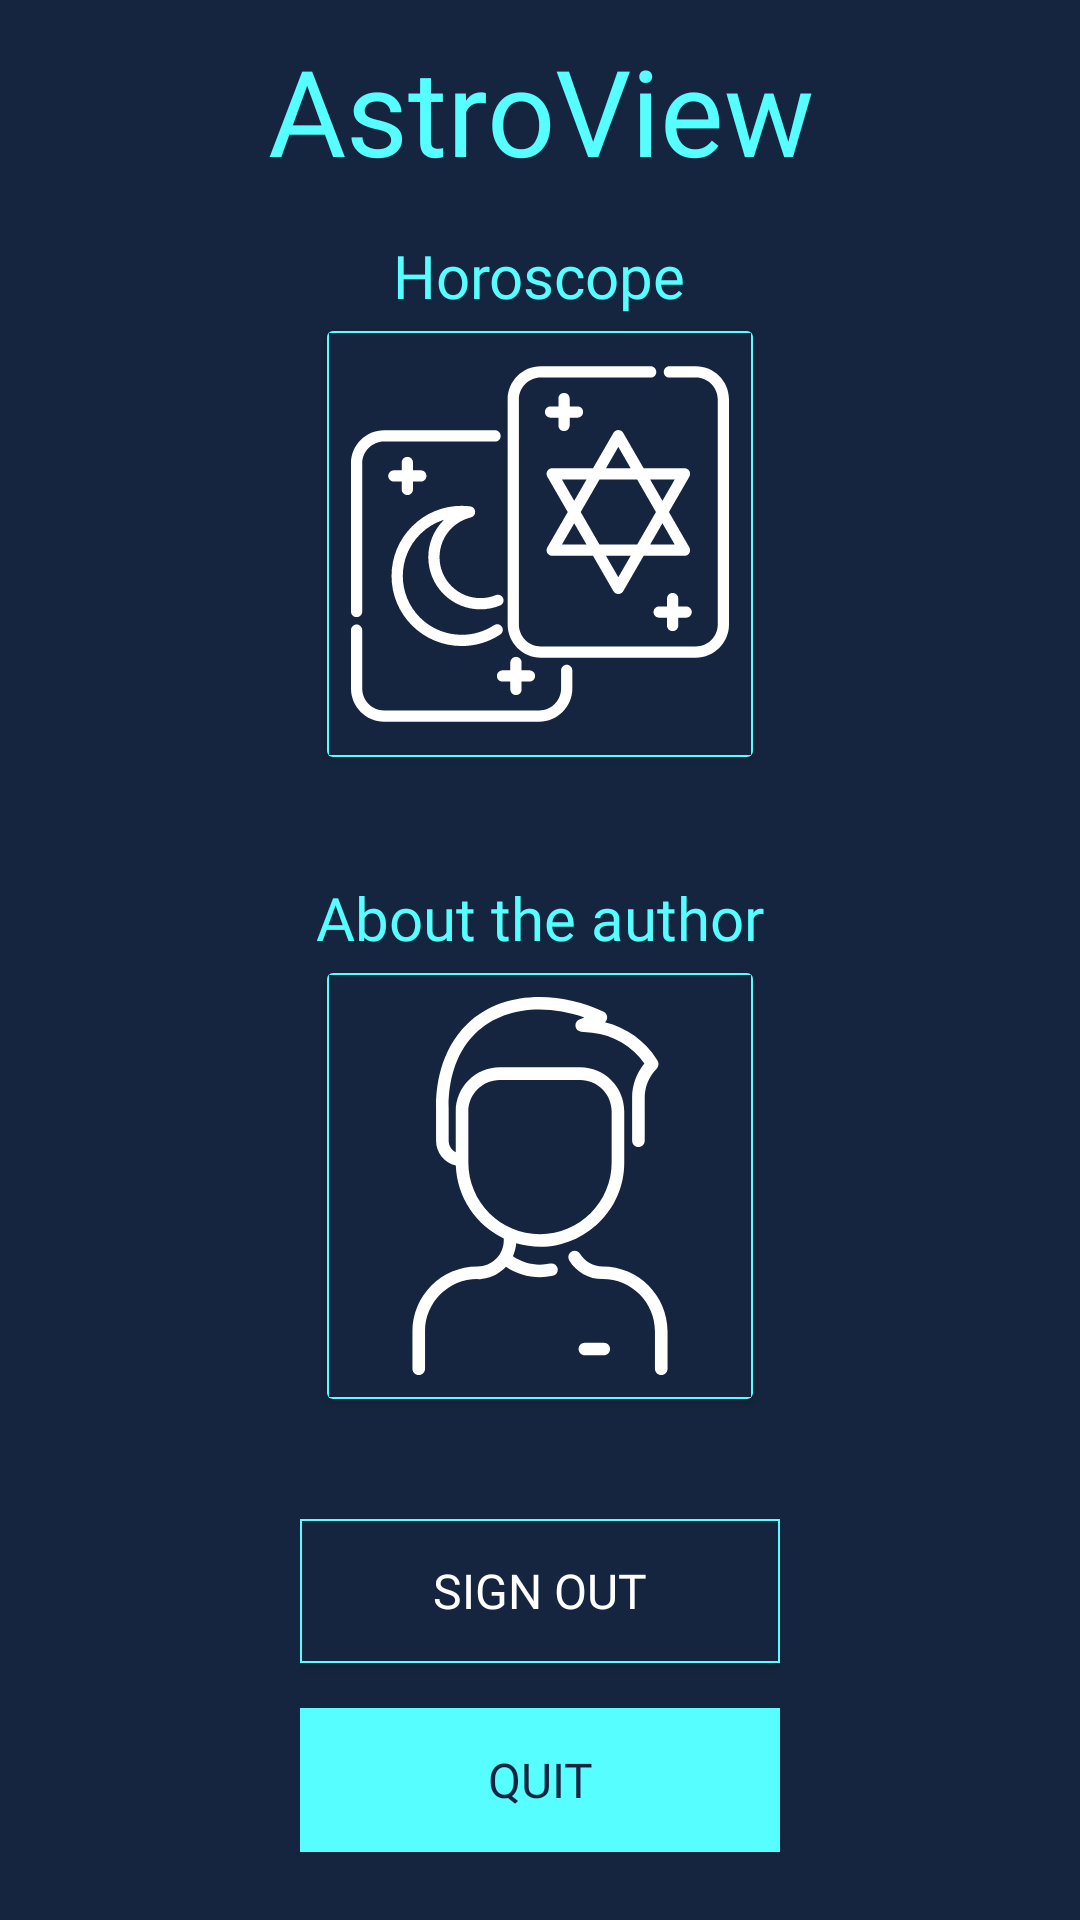

Here is an Android app screen rendered from its layout file. Give the layout XML and the strings, colors and styles it references.
<!-- AndroidManifest.xml: application theme AppTheme -->
<!-- res/layout/activity_main.xml -->
<?xml version="1.0" encoding="utf-8"?>
<LinearLayout xmlns:android="http://schemas.android.com/apk/res/android"
    xmlns:app="http://schemas.android.com/apk/res-auto"
    xmlns:tools="http://schemas.android.com/tools"
    android:layout_width="match_parent"
    android:layout_height="match_parent"
    android:background="#16253F"
    android:orientation="vertical"
    tools:context=".MainActivity">

    <TextView
        android:id="@+id/textView"
        android:layout_width="match_parent"
        android:layout_height="wrap_content"
        android:layout_marginTop="10dp"
        android:layout_marginBottom="15dp"
        android:fontFamily="@font/open_sans"
        android:gravity="center"
        android:text="AstroView"
        android:textColor="#56FEFF"
        android:textSize="40sp" />

    <LinearLayout
        android:layout_width="wrap_content"
        android:layout_height="wrap_content"
        android:layout_gravity="center"
        android:gravity="center"
        android:orientation="vertical">

        <TextView
            android:id="@+id/textView12"
            android:layout_width="wrap_content"
            android:layout_height="wrap_content"
            android:layout_marginBottom="5dp"
            android:fontFamily="@font/open_sans"
            android:text="Horoscope"
            android:textColor="#56FEFF"
            android:textSize="20sp" />

        <androidx.cardview.widget.CardView
            android:layout_width="142dp"
            android:layout_height="142dp"
            android:layout_gravity="center"
            android:layout_marginBottom="40dp"
            android:layout_weight="1"
            app:cardBackgroundColor="#16253F">

            <FrameLayout
                android:layout_width="match_parent"
                android:layout_height="match_parent"
                android:background="@drawable/cyan_border">

            </FrameLayout>

            <ImageView
                android:id="@+id/imageView2"
                android:layout_width="126dp"
                android:layout_height="126dp"
                android:layout_gravity="center"
                android:layout_weight="1"
                android:onClick="runHoroscopeMenu"
                app:srcCompat="@drawable/ic_tarot" />

        </androidx.cardview.widget.CardView>

        <TextView
            android:id="@+id/textView14"
            android:layout_width="wrap_content"
            android:layout_height="wrap_content"
            android:layout_marginBottom="5dp"
            android:fontFamily="@font/open_sans"
            android:gravity="center"
            android:text="About the author"
            android:textColor="#56FEFF"
            android:textSize="20sp" />

        <androidx.cardview.widget.CardView
            android:layout_width="142dp"
            android:layout_height="142dp"
            android:layout_gravity="center"
            android:layout_marginBottom="40dp"
            android:layout_weight="1"
            app:cardBackgroundColor="#16253F">

            <FrameLayout
                android:layout_width="match_parent"
                android:layout_height="match_parent"
                android:background="@drawable/cyan_border">

            </FrameLayout>

            <ImageView
                android:id="@+id/imageView"
                android:layout_width="126dp"
                android:layout_height="126dp"
                android:layout_gravity="center"
                android:onClick="runAuthorInfo"
                app:srcCompat="@drawable/ic_man" />
        </androidx.cardview.widget.CardView>

        <Button
            android:id="@+id/button2"
            android:layout_width="160dp"
            android:layout_height="wrap_content"
            android:layout_weight="1"
            android:background="@drawable/cyan_border"
            android:fontFamily="@font/open_sans"
            android:onClick="signOut"
            android:text="sign out"
            android:textColor="#FFFFFF"
            android:textSize="16sp" />

        <Button
            android:id="@+id/button3"
            android:layout_width="160dp"
            android:layout_height="wrap_content"
            android:layout_marginTop="15dp"
            android:background="#56FEFF"
            android:fontFamily="@font/open_sans"
            android:onClick="quit"
            android:text="Quit"
            android:textColor="#16253F"
            android:textSize="16sp" />
    </LinearLayout>

</LinearLayout>
<!-- resources referenced by this layout -->
<resources>
  <!-- drawable cyan_border (drawable) -->
  <?xml version="1.0" encoding="utf-8"?>
  <shape xmlns:android="http://schemas.android.com/apk/res/android"
      android:shape="rectangle">
      <solid android:color="#16253F" />
  
      <stroke android:width="2px" android:color="#56FEFF" />
  </shape>
  <!-- drawable ic_man: vector/xml drawable (drawable, 2071 chars, omitted) -->
  <!-- drawable ic_tarot: vector/xml drawable (drawable, 4965 chars, omitted) -->
  <style name="AppTheme" parent="Theme.AppCompat.Light.NoActionBar">
          
          <item name="colorPrimary">#16253F</item>
          <item name="colorPrimaryDark">#16253F</item>
          <item name="colorAccent">#56feff</item>
      </style>
</resources>
